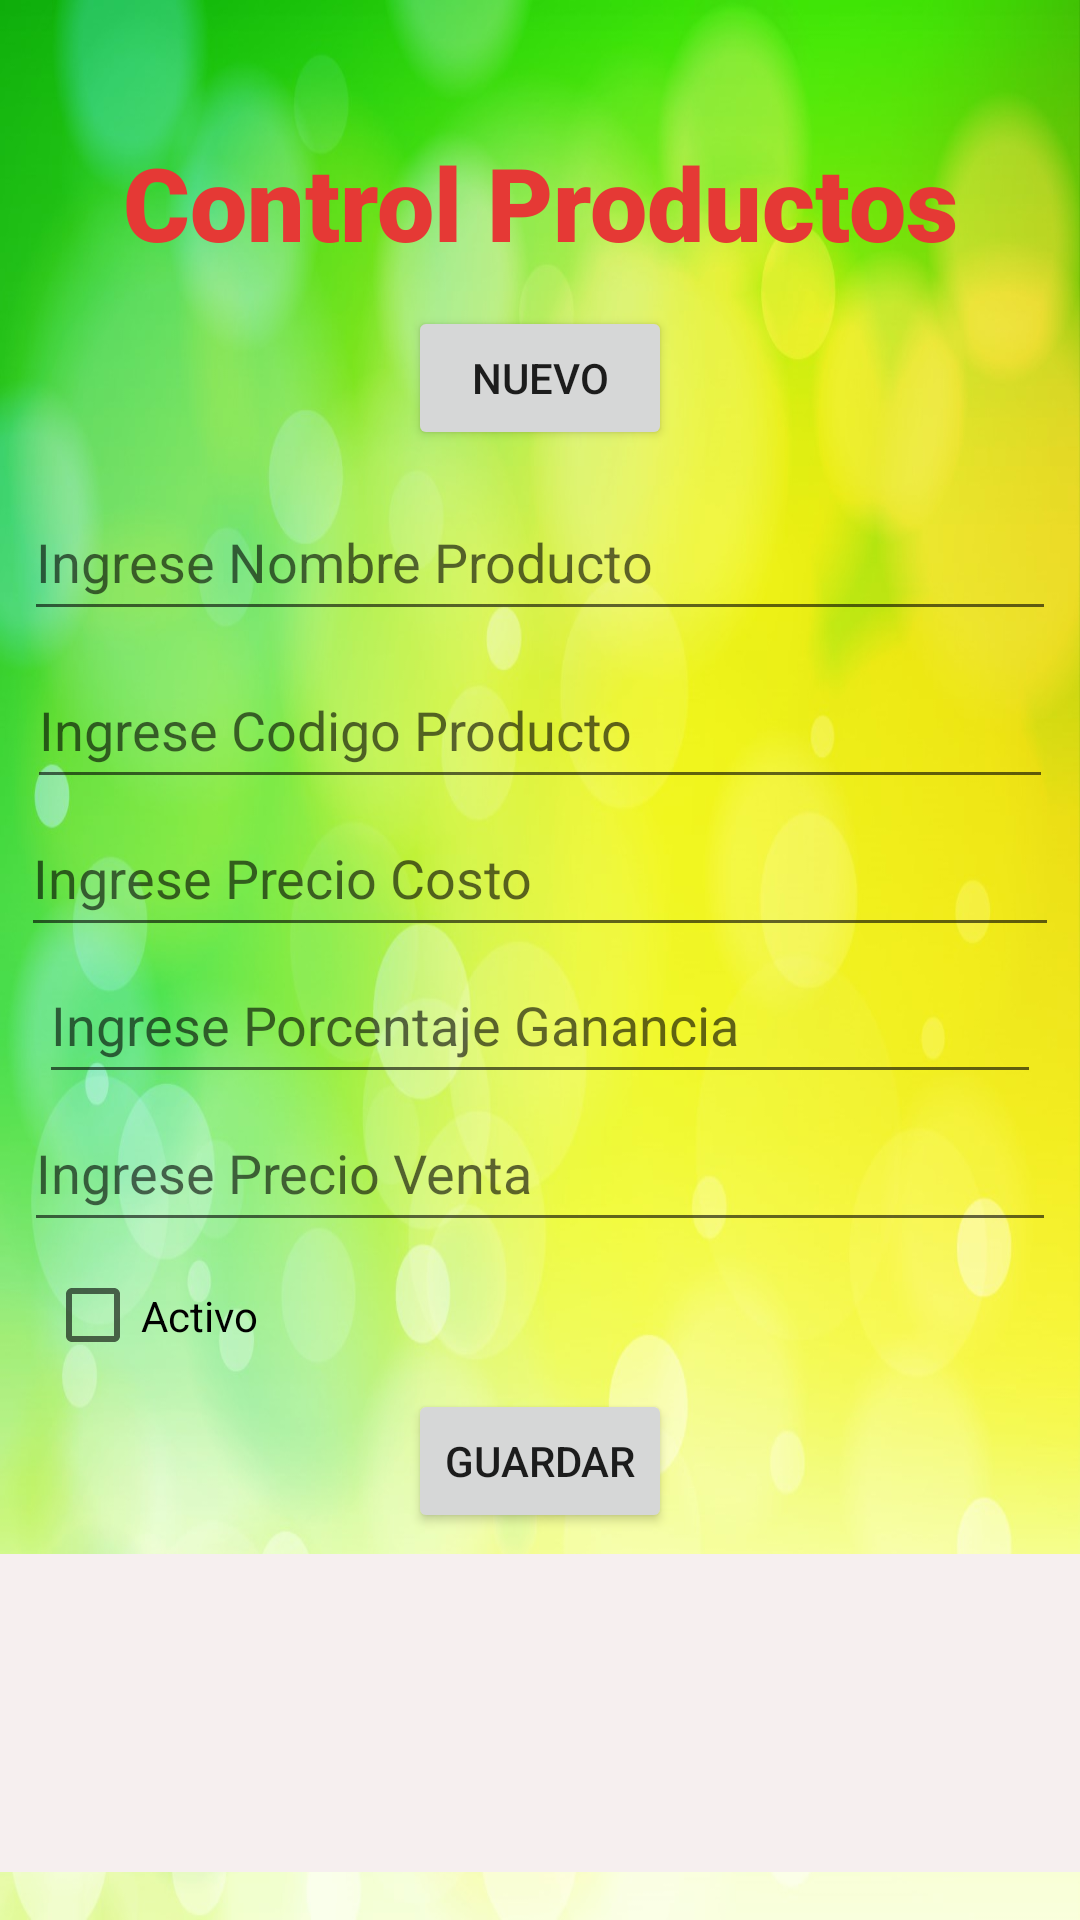

This screen was rendered from an Android layout file. Write that file and the resources it references.
<!-- AndroidManifest.xml: application theme Theme.Movil1 -->
<!-- res/layout/activity_product.xml -->
<?xml version="1.0" encoding="utf-8"?>
<androidx.constraintlayout.widget.ConstraintLayout xmlns:android="http://schemas.android.com/apk/res/android"
    xmlns:app="http://schemas.android.com/apk/res-auto"
    xmlns:tools="http://schemas.android.com/tools"
    android:id="@+id/txtpcosto"
    android:layout_width="match_parent"
    android:layout_height="match_parent"
    tools:context=".User_Activity">

    <ImageView
        android:id="@+id/imageView3"
        android:layout_width="0dp"
        android:layout_height="0dp"
        android:scaleType="fitXY"
        app:layout_constraintBottom_toBottomOf="parent"
        app:layout_constraintEnd_toEndOf="parent"
        app:layout_constraintStart_toStartOf="parent"
        app:layout_constraintTop_toTopOf="parent"
        app:srcCompat="@drawable/fondo" />

    <EditText
        android:id="@+id/txtpid"
        android:layout_width="0dp"
        android:layout_height="0dp"
        android:layout_marginStart="9dp"
        android:layout_marginEnd="9dp"
        android:ems="10"
        android:hint="Ingrese Codigo Producto"
        android:inputType="textPersonName"
        app:layout_constraintBottom_toTopOf="@+id/txtpcost"
        app:layout_constraintEnd_toEndOf="parent"
        app:layout_constraintStart_toStartOf="parent"
        app:layout_constraintTop_toBottomOf="@+id/txtpnombre" />

    <TextView
        android:id="@+id/textView3"
        android:layout_width="0dp"
        android:layout_height="0dp"
        android:layout_marginStart="2dp"
        android:layout_marginTop="43dp"
        android:layout_marginEnd="2dp"
        android:layout_marginBottom="10dp"
        android:fontFamily="sans-serif-black"
        android:foregroundTint="#E53935"
        android:gravity="center"
        android:text="Control Productos"
        android:textColor="#E53935"
        android:textSize="34sp"
        app:layout_constraintBottom_toTopOf="@+id/button"
        app:layout_constraintEnd_toEndOf="parent"
        app:layout_constraintStart_toStartOf="parent"
        app:layout_constraintTop_toTopOf="parent"
        tools:ignore="MissingConstraints" />

    <ScrollView
        android:id="@+id/scrollView2"
        android:layout_width="369dp"
        android:layout_height="106dp"
        android:layout_marginStart="24dp"
        android:layout_marginEnd="24dp"
        android:layout_marginBottom="16dp"
        android:background="#F6EFEF"
        app:layout_constraintBottom_toBottomOf="parent"
        app:layout_constraintEnd_toEndOf="parent"
        app:layout_constraintStart_toStartOf="parent"
        app:layout_constraintTop_toBottomOf="@+id/btnaccion">

        <LinearLayout
            android:id="@+id/linearlayout"
            android:layout_width="match_parent"
            android:layout_height="wrap_content"
            android:orientation="vertical" />
    </ScrollView>

    <Button
        android:id="@+id/button"
        android:layout_width="wrap_content"
        android:layout_height="wrap_content"
        android:layout_marginBottom="11dp"
        android:text="Nuevo"
        app:layout_constraintBottom_toTopOf="@+id/txtpnombre"
        app:layout_constraintEnd_toEndOf="parent"
        app:layout_constraintStart_toStartOf="parent"
        app:layout_constraintTop_toBottomOf="@+id/textView3" />

    <Button
        android:id="@+id/btnaccion"
        android:layout_width="wrap_content"
        android:layout_height="wrap_content"
        android:layout_marginBottom="7dp"
        android:text="Guardar"
        app:layout_constraintBottom_toTopOf="@+id/scrollView2"
        app:layout_constraintEnd_toEndOf="parent"
        app:layout_constraintStart_toStartOf="parent"
        app:layout_constraintTop_toBottomOf="@+id/checkBox" />

    <CheckBox
        android:id="@+id/checkBox"
        android:layout_width="335dp"
        android:layout_height="0dp"
        android:layout_marginStart="7dp"
        android:text="Activo"
        app:layout_constraintBottom_toTopOf="@+id/btnaccion"
        app:layout_constraintStart_toStartOf="@+id/txtpventa"
        app:layout_constraintTop_toBottomOf="@+id/txtpventa" />

    <EditText
        android:id="@+id/txtpnombre"
        android:layout_width="0dp"
        android:layout_height="0dp"
        android:layout_marginStart="8dp"
        android:layout_marginEnd="8dp"
        android:layout_marginBottom="7dp"
        android:ems="10"
        android:hint="Ingrese Nombre Producto"
        android:inputType="textPersonName"
        app:layout_constraintBottom_toTopOf="@+id/txtpid"
        app:layout_constraintEnd_toEndOf="parent"
        app:layout_constraintStart_toStartOf="parent"
        app:layout_constraintTop_toBottomOf="@+id/button" />

    <EditText
        android:id="@+id/txtpcost"
        android:layout_width="0dp"
        android:layout_height="0dp"
        android:layout_marginStart="7dp"
        android:layout_marginEnd="7dp"
        android:ems="10"
        android:hint="Ingrese Precio Costo"
        android:inputType="numberDecimal"
        app:layout_constraintBottom_toTopOf="@+id/txtganancia"
        app:layout_constraintEnd_toEndOf="parent"
        app:layout_constraintStart_toStartOf="parent"
        app:layout_constraintTop_toBottomOf="@+id/txtpid" />

    <EditText
        android:id="@+id/txtpventa"
        android:layout_width="0dp"
        android:layout_height="0dp"
        android:layout_marginStart="8dp"
        android:layout_marginEnd="8dp"
        android:ems="10"
        android:hint="Ingrese Precio Venta"
        android:inputType="numberDecimal"
        app:layout_constraintBottom_toTopOf="@+id/checkBox"
        app:layout_constraintEnd_toEndOf="parent"
        app:layout_constraintStart_toStartOf="parent"
        app:layout_constraintTop_toBottomOf="@+id/txtganancia" />

    <EditText
        android:id="@+id/txtganancia"
        android:layout_width="0dp"
        android:layout_height="0dp"
        android:layout_marginStart="13dp"
        android:layout_marginEnd="13dp"
        android:ems="10"
        android:hint="Ingrese Porcentaje Ganancia"
        android:inputType="number"
        app:layout_constraintBottom_toTopOf="@+id/txtpventa"
        app:layout_constraintEnd_toEndOf="parent"
        app:layout_constraintStart_toStartOf="parent"
        app:layout_constraintTop_toBottomOf="@+id/txtpcost" />

</androidx.constraintlayout.widget.ConstraintLayout>
<!-- resources referenced by this layout -->
<resources>
  <!-- drawable fondo: jpg bitmap (drawable, 115453 bytes) -->
  <style name="Theme.Movil1" parent="Theme.AppCompat.Light.NoActionBar">
          
          <item name="colorPrimary">@color/purple_500</item>
          <item name="colorPrimaryVariant">@color/purple_700</item>
          <item name="colorOnPrimary">@color/white</item>
          
          <item name="colorSecondary">@color/teal_200</item>
          <item name="colorSecondaryVariant">@color/teal_700</item>
          <item name="colorOnSecondary">@color/black</item>
          
          <item name="android:statusBarColor">?attr/colorPrimaryVariant</item>
          
      </style>
  <!-- not gathered from this repository: default colours our renderer supplied (Android Studio template values) -->
  <color name="purple_500">#FF6200EE</color>
  <color name="purple_700">#FF3700B3</color>
  <color name="teal_200">#FF03DAC5</color>
  <color name="teal_700">#FF018786</color>
  <color name="black">#FF000000</color>
  <color name="white">#FFFFFFFF</color>
</resources>
